Dataset: dataset_crops_conjuntiva (GitHub, profjohnrivera/Proyecto_Deteccion_Conjuntiva_v1). Classes: anemia, normal.

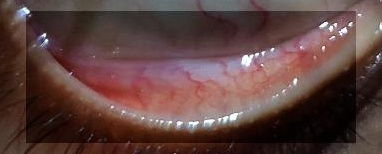
Label: anemia

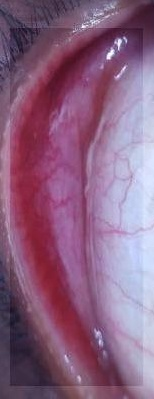
Label: anemia

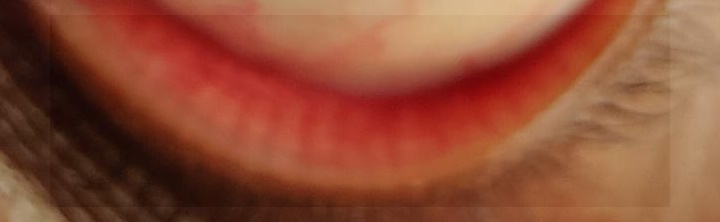
Label: normal

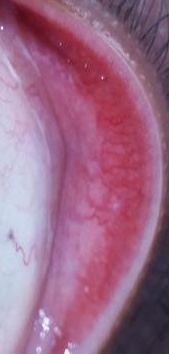
Label: normal

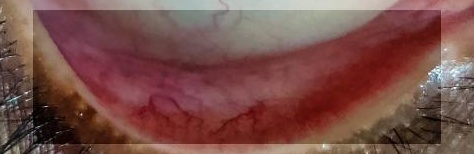
Label: normal

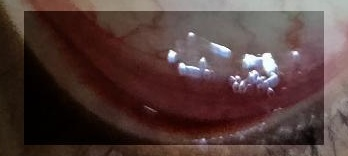
Label: anemia
